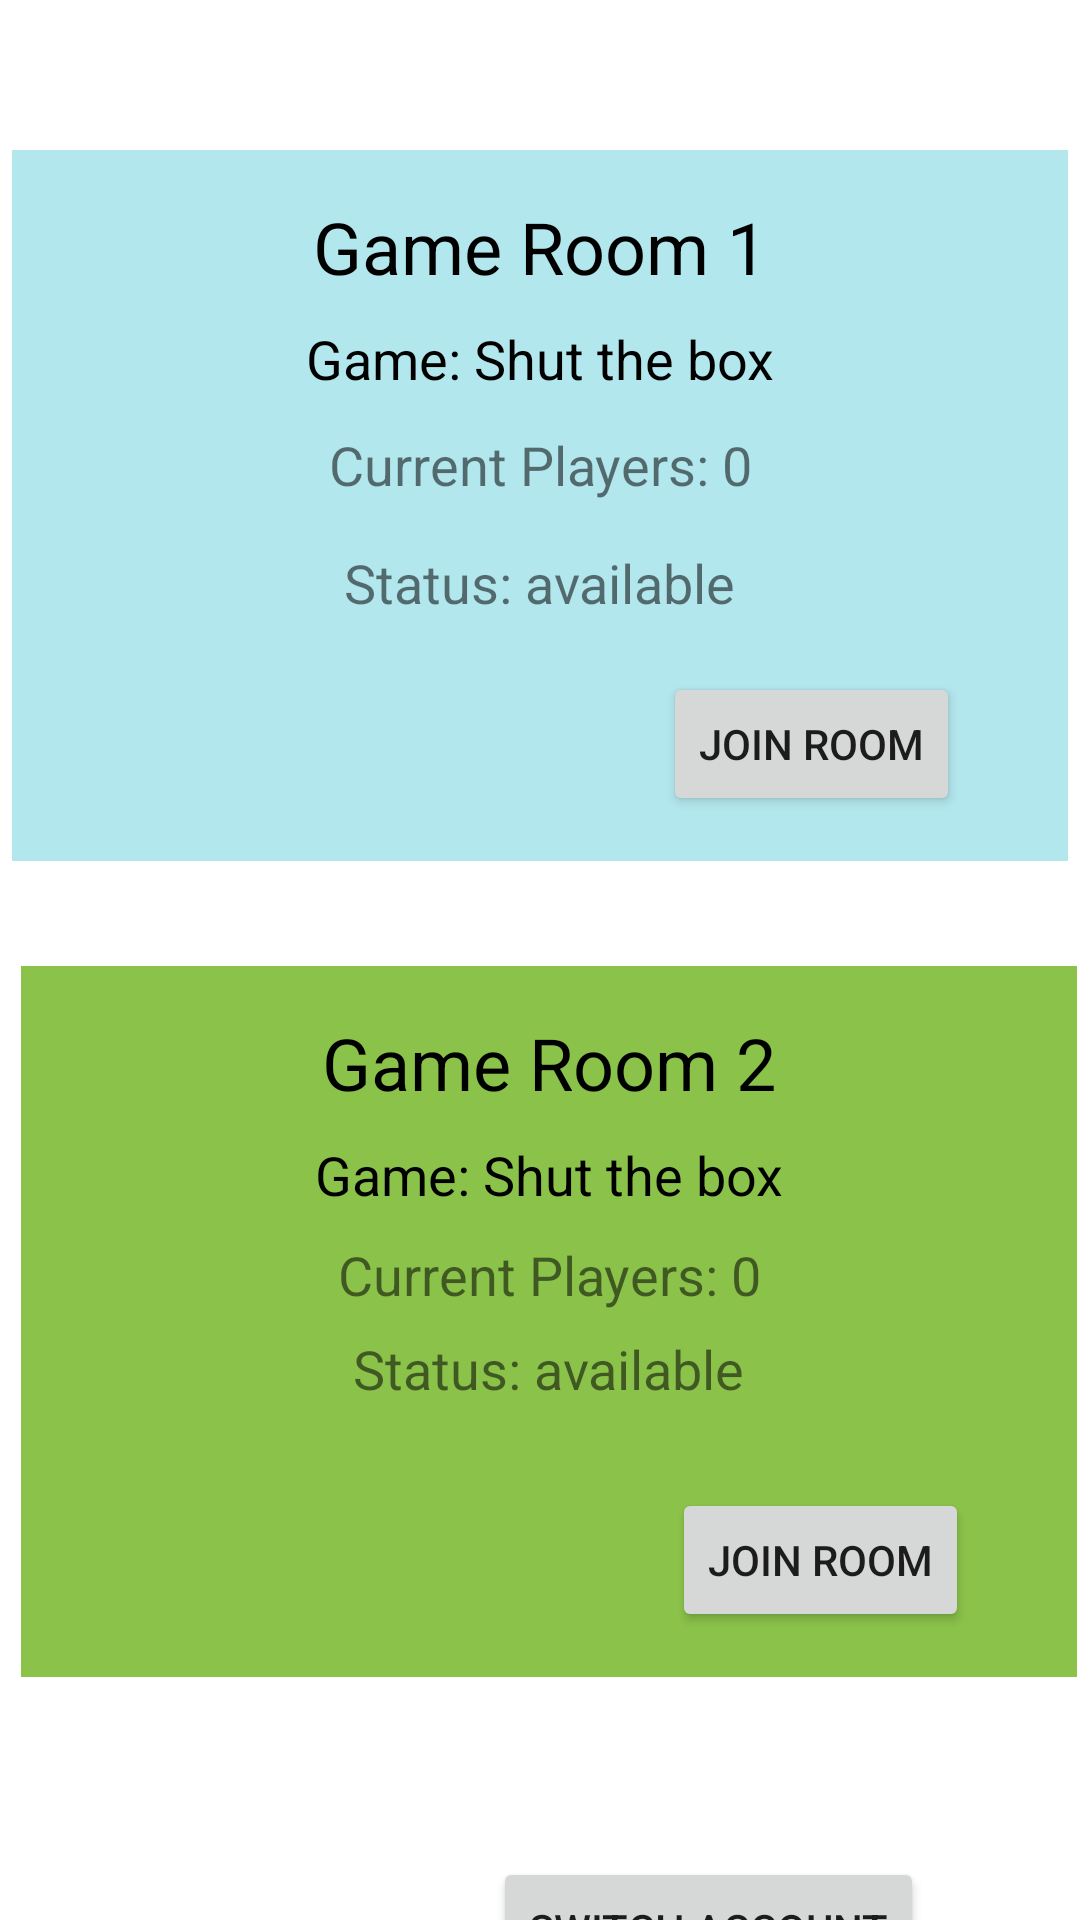

Here is an Android app screen rendered from its layout file. Give the layout XML and the strings, colors and styles it references.
<!-- AndroidManifest.xml: application theme Theme.ShutTheBox -->
<!-- res/layout/activity_lobby.xml -->
<?xml version="1.0" encoding="utf-8"?>
<androidx.constraintlayout.widget.ConstraintLayout xmlns:android="http://schemas.android.com/apk/res/android"
    xmlns:app="http://schemas.android.com/apk/res-auto"
    xmlns:tools="http://schemas.android.com/tools"
    android:layout_width="match_parent"
    android:layout_height="match_parent"
    tools:context=".Lobby">

    <Button
        android:id="@+id/lobby_switch_account_button"
        android:layout_width="wrap_content"
        android:layout_height="wrap_content"
        android:layout_marginTop="60dp"
        android:layout_marginEnd="52dp"
        android:text="@string/switch_account"
        app:layout_constraintEnd_toEndOf="parent"
        app:layout_constraintTop_toBottomOf="@+id/game_room_2_section" />

    <androidx.constraintlayout.widget.ConstraintLayout
        android:id="@+id/game_room_1_section"
        android:layout_width="352dp"
        android:layout_height="237dp"
        android:layout_marginStart="35dp"
        android:layout_marginTop="50dp"
        android:layout_marginEnd="35dp"
        android:background="#B2E7ED"
        app:layout_constraintEnd_toEndOf="parent"
        app:layout_constraintStart_toStartOf="parent"
        app:layout_constraintTop_toTopOf="parent">

        <TextView
            android:id="@+id/game_room_1_title"
            android:layout_width="wrap_content"
            android:layout_height="wrap_content"
            android:layout_marginStart="147dp"
            android:layout_marginTop="16dp"
            android:layout_marginEnd="147dp"
            android:text="@string/game_room_1"
            android:textColor="#000000"
            android:textSize="24sp"
            app:layout_constraintEnd_toEndOf="parent"
            app:layout_constraintStart_toStartOf="parent"
            app:layout_constraintTop_toTopOf="parent" />

        <TextView
            android:id="@+id/game_room_1_status"
            android:layout_width="wrap_content"
            android:layout_height="wrap_content"
            android:layout_marginStart="147dp"
            android:layout_marginTop="15dp"
            android:layout_marginEnd="147dp"
            android:text="@string/status_available"
            android:textSize="18sp"
            app:layout_constraintEnd_toEndOf="parent"
            app:layout_constraintStart_toStartOf="parent"
            app:layout_constraintTop_toBottomOf="@+id/game_room_1_cp" />

        <TextView
            android:id="@+id/game_room_1_name"
            android:layout_width="wrap_content"
            android:layout_height="wrap_content"
            android:layout_marginStart="147dp"
            android:layout_marginTop="9dp"
            android:layout_marginEnd="147dp"
            android:text="@string/game_shut_the_box"
            android:textColor="#000000"
            android:textSize="18sp"
            app:layout_constraintEnd_toEndOf="parent"
            app:layout_constraintStart_toStartOf="parent"
            app:layout_constraintTop_toBottomOf="@+id/game_room_1_title" />

        <TextView
            android:id="@+id/game_room_1_cp"
            android:layout_width="wrap_content"
            android:layout_height="wrap_content"
            android:layout_marginStart="147dp"
            android:layout_marginTop="11dp"
            android:layout_marginEnd="147dp"
            android:text="@string/current_players_0"
            android:textSize="18sp"
            app:layout_constraintEnd_toEndOf="parent"
            app:layout_constraintStart_toStartOf="parent"
            app:layout_constraintTop_toBottomOf="@+id/game_room_1_name" />

        <Button
            android:id="@+id/join_room_1_button"
            android:layout_width="wrap_content"
            android:layout_height="wrap_content"
            android:layout_marginEnd="36dp"
            android:layout_marginBottom="15dp"
            android:text="@string/join_room"
            app:layout_constraintBottom_toBottomOf="parent"
            app:layout_constraintEnd_toEndOf="parent" />
    </androidx.constraintlayout.widget.ConstraintLayout>

    <androidx.constraintlayout.widget.ConstraintLayout
        android:id="@+id/game_room_2_section"
        android:layout_width="352dp"
        android:layout_height="237dp"
        android:layout_marginStart="35dp"
        android:layout_marginTop="35dp"
        android:layout_marginEnd="35dp"
        android:background="#8BC34A"
        app:layout_constraintEnd_toEndOf="parent"
        app:layout_constraintHorizontal_bias="0.454"
        app:layout_constraintStart_toStartOf="parent"
        app:layout_constraintTop_toBottomOf="@+id/game_room_1_section">

        <TextView
            android:id="@+id/game_room_2_status"
            android:layout_width="wrap_content"
            android:layout_height="wrap_content"
            android:layout_marginStart="147dp"
            android:layout_marginTop="7dp"
            android:layout_marginEnd="147dp"
            android:text="@string/status_available"
            android:textSize="18sp"
            app:layout_constraintEnd_toEndOf="parent"
            app:layout_constraintStart_toStartOf="parent"
            app:layout_constraintTop_toBottomOf="@+id/game_room_2_cp" />

        <TextView
            android:id="@+id/game_room_2_cp"
            android:layout_width="wrap_content"
            android:layout_height="wrap_content"
            android:layout_marginStart="147dp"
            android:layout_marginTop="9dp"
            android:layout_marginEnd="147dp"
            android:text="@string/current_players_0"
            android:textSize="18sp"
            app:layout_constraintEnd_toEndOf="parent"
            app:layout_constraintStart_toStartOf="parent"
            app:layout_constraintTop_toBottomOf="@+id/game_room_2_name" />

        <TextView
            android:id="@+id/game_room_2_name"
            android:layout_width="wrap_content"
            android:layout_height="wrap_content"
            android:layout_marginStart="147dp"
            android:layout_marginTop="9dp"
            android:layout_marginEnd="147dp"
            android:text="@string/game_shut_the_box"
            android:textColor="#000000"
            android:textSize="18sp"
            app:layout_constraintEnd_toEndOf="parent"
            app:layout_constraintStart_toStartOf="parent"
            app:layout_constraintTop_toBottomOf="@+id/game_room_2_title" />

        <TextView
            android:id="@+id/game_room_2_title"
            android:layout_width="wrap_content"
            android:layout_height="wrap_content"
            android:layout_marginStart="147dp"
            android:layout_marginTop="16dp"
            android:layout_marginEnd="147dp"
            android:text="@string/game_room_2"
            android:textColor="#000000"
            android:textSize="24sp"
            app:layout_constraintEnd_toEndOf="parent"
            app:layout_constraintStart_toStartOf="parent"
            app:layout_constraintTop_toTopOf="parent" />

        <Button
            android:id="@+id/join_room_2_button"
            android:layout_width="wrap_content"
            android:layout_height="wrap_content"
            android:layout_marginEnd="36dp"
            android:layout_marginBottom="15dp"
            android:text="@string/join_room"
            app:layout_constraintBottom_toBottomOf="parent"
            app:layout_constraintEnd_toEndOf="parent" />
    </androidx.constraintlayout.widget.ConstraintLayout>

</androidx.constraintlayout.widget.ConstraintLayout>
<!-- resources referenced by this layout -->
<resources>
  <string name="current_players_0">Current Players: 0</string>
  <string name="game_room_1">Game Room 1</string>
  <string name="game_room_2">Game Room 2</string>
  <string name="game_shut_the_box">Game: Shut the box</string>
  <string name="join_room">Join Room</string>
  <string name="status_available">Status: available</string>
  <string name="switch_account">Switch Account</string>
  <style name="Theme.ShutTheBox" parent="Theme.MaterialComponents.DayNight.DarkActionBar">
          
          <item name="colorPrimary">@color/purple_500</item>
          <item name="colorPrimaryVariant">@color/purple_700</item>
          <item name="colorOnPrimary">@color/white</item>
          
          <item name="colorSecondary">@color/teal_200</item>
          <item name="colorSecondaryVariant">@color/teal_700</item>
          <item name="colorOnSecondary">@color/black</item>
          
          <item name="android:statusBarColor" tools:targetApi="l">?attr/colorPrimaryVariant</item>
          
      </style>
  <!-- not gathered from this repository: default colours our renderer supplied (Android Studio template values) -->
  <color name="purple_500">#FF6200EE</color>
  <color name="purple_700">#FF3700B3</color>
  <color name="teal_200">#FF03DAC5</color>
  <color name="teal_700">#FF018786</color>
  <color name="black">#FF000000</color>
  <color name="white">#FFFFFFFF</color>
</resources>
